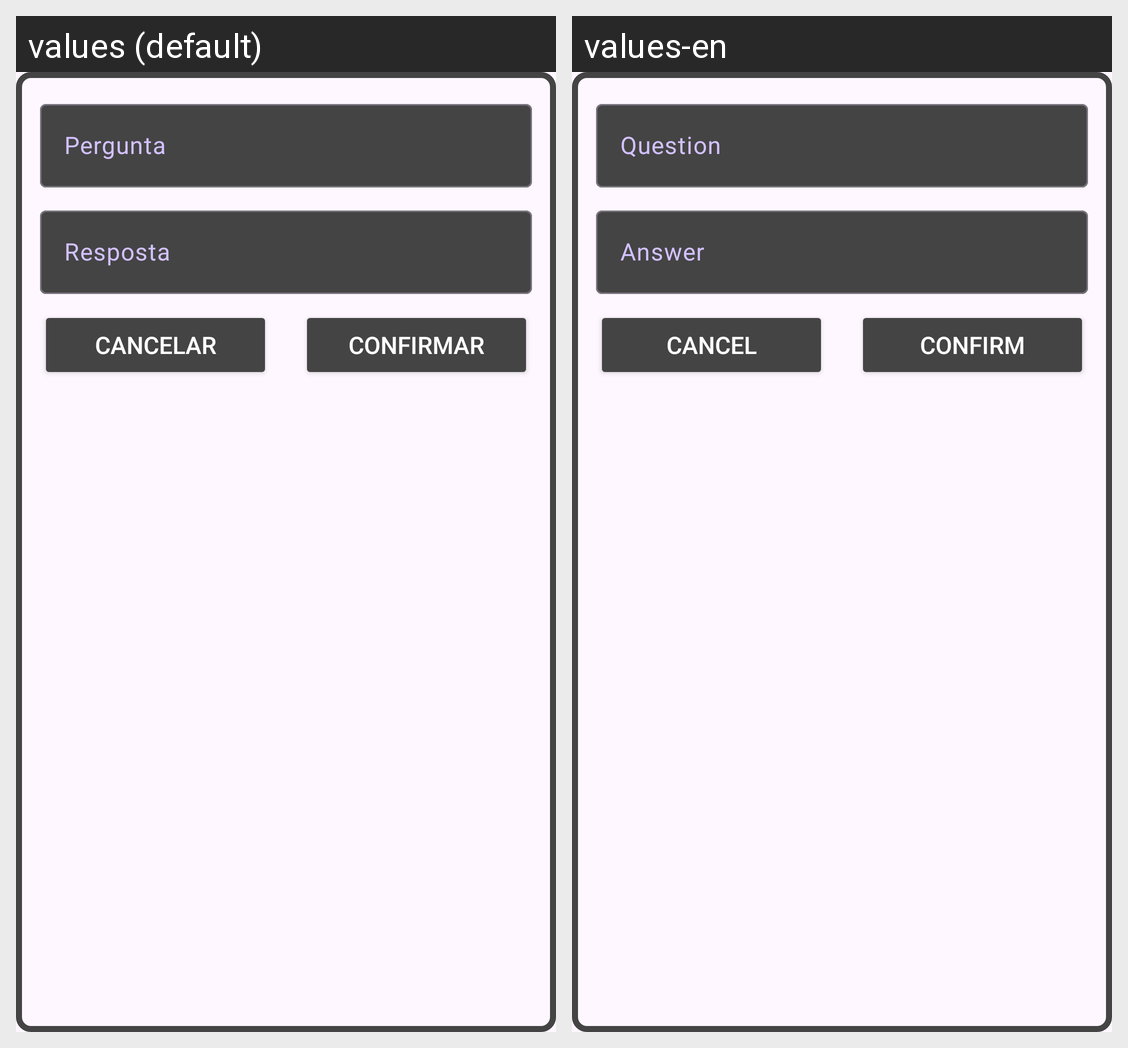

This grid shows one Android layout under two languages. Give, for every string resource on the screen, its name, the default text and each shown locale's text.
Android screen res/layout/gtc_listar_cartao_fr_visualizar_cartao.xml rendered under 2 locales, left to right: values (default), values-en. Device: Nexus 5 (rendered at 1080×1920; each locale shown at half size, 540×960, under a caption strip naming it); theme Theme.Brash.
Strings drawn on this screen, with the default value and each locale's value (text and hints the layout hard-codes, and strings that could not be matched under every locale, appear in the picture but are not listed):

gtc_pergunta
  values: Pergunta
  values-en: Question

gtc_resposta
  values: Resposta
  values-en: Answer

cancelar
  values: Cancelar
  values-en: Cancel

confirmar
  values: Confirmar
  values-en: Confirm
